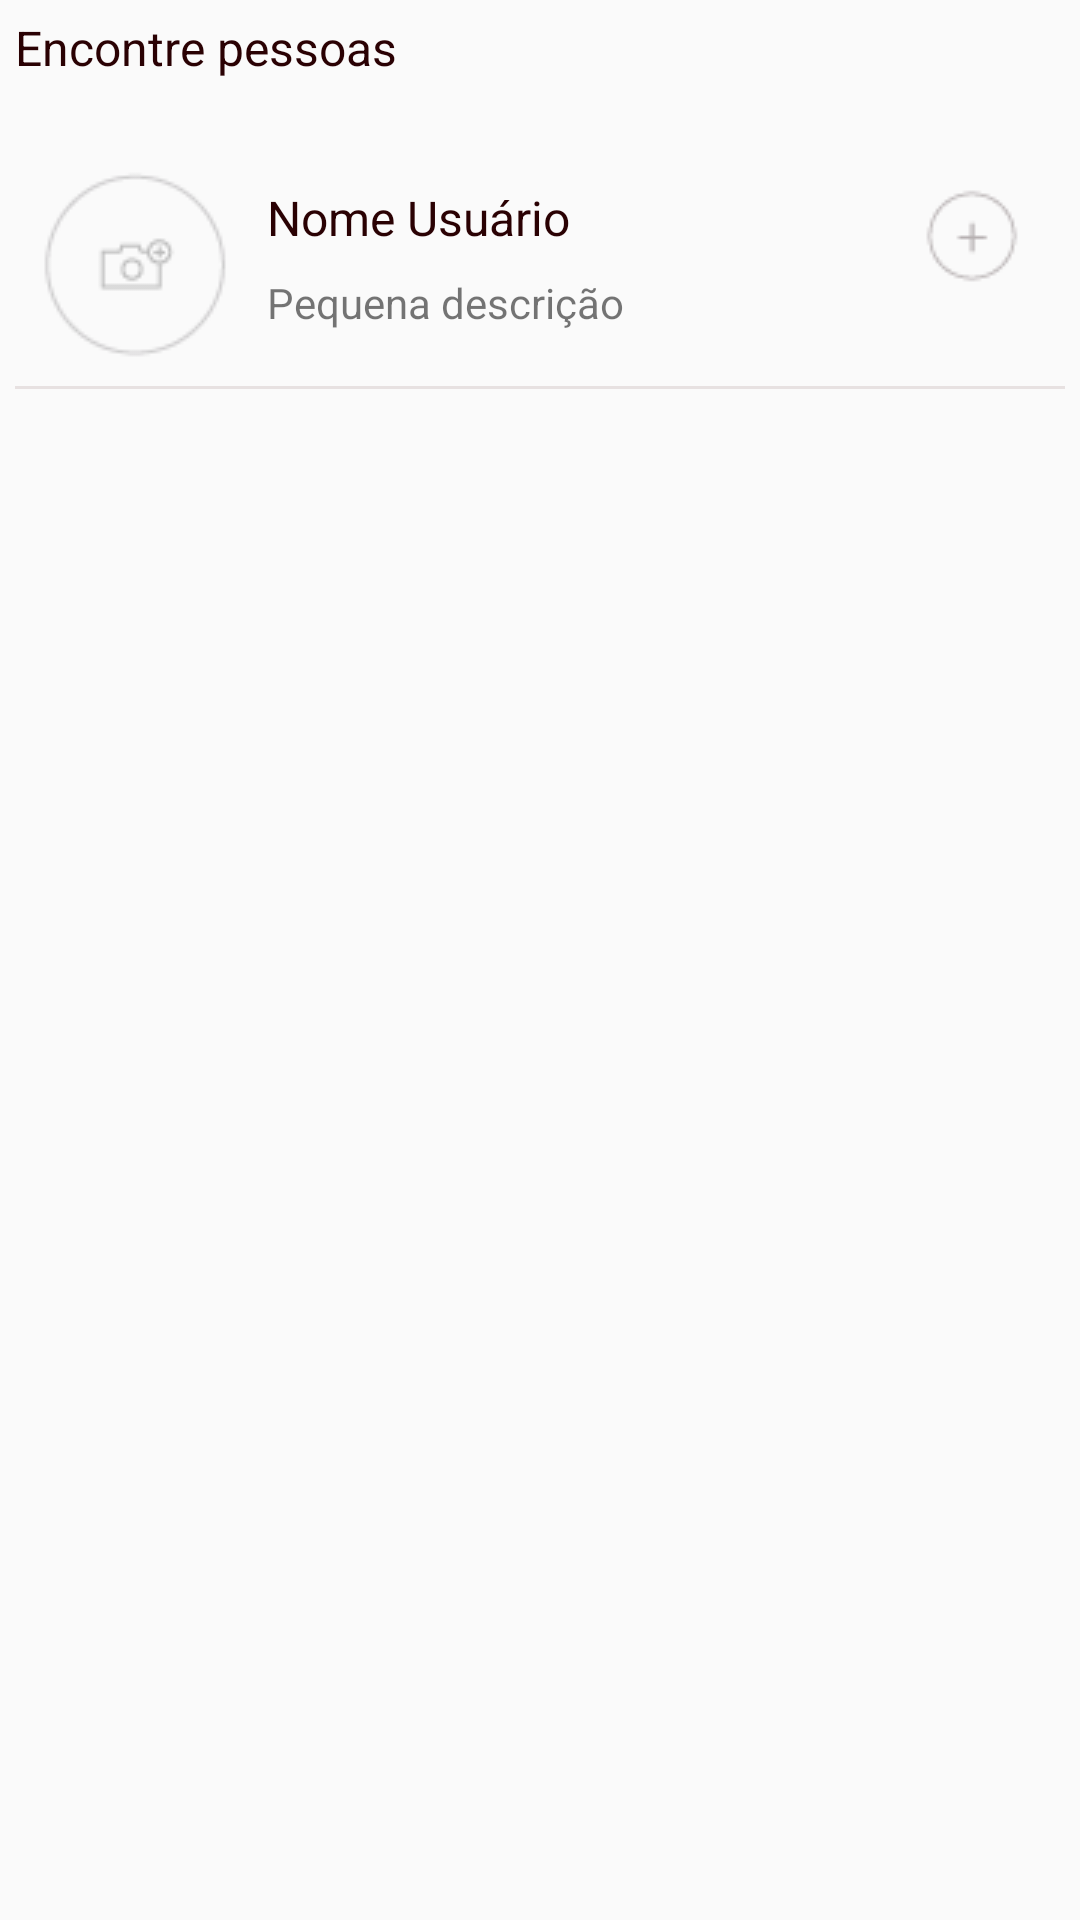

This screen was rendered from an Android layout file. Write that file and the resources it references.
<!-- AndroidManifest.xml: application theme AppTheme -->
<!-- res/layout/resultado_pessoas.xml -->
<?xml version="1.0" encoding="utf-8"?>
<ScrollView xmlns:android="http://schemas.android.com/apk/res/android"
    android:layout_width="match_parent"
    android:layout_height="match_parent">

    <RelativeLayout
        android:layout_width="match_parent"
        android:layout_height="wrap_content"
        android:id="@+id/wrap_resultados"
        android:paddingLeft="@dimen/padding"
        android:paddingRight="@dimen/padding"
        android:paddingTop="@dimen/padding">

        <TextView
            android:layout_width="wrap_content"
            android:layout_height="wrap_content"
            android:id="@+id/encontre_pessoas"
            android:text="Encontre pessoas"
            style="@style/estilo_nome"
            android:layout_marginBottom="@dimen/margem_bottom_encontre_pessoas"/>

        <ImageView
            android:layout_width="wrap_content"
            android:layout_height="wrap_content"
            android:id="@+id/foto_pequena"
            android:layout_below="@id/encontre_pessoas"
            android:src="@drawable/fotopequena"
            android:layout_marginTop="@dimen/padding"/>

        <TextView
            android:layout_width="wrap_content"
            android:layout_height="wrap_content"
            android:id="@+id/nome"
            android:text="@string/nome_usuario"
            android:layout_below="@id/encontre_pessoas"
            android:layout_toRightOf="@id/foto_pequena"
            android:layout_marginLeft="@dimen/padding"
            style="@style/estilo_nome"
            android:layout_marginTop="@dimen/margem_top_strings_pessoas"/>

        <TextView
            android:layout_width="wrap_content"
            android:layout_height="wrap_content"
            android:id="@+id/descricao_profissional"
            android:text="@string/descricao"
            android:layout_toRightOf="@id/foto_pequena"
            android:layout_below="@id/nome"
            android:layout_marginLeft="@dimen/padding"
            android:layout_marginTop="@dimen/margem_entre_strings_pessoas"/>

        <ImageButton
            android:layout_width="wrap_content"
            android:layout_height="wrap_content"
            android:id="@+id/adcionar"
            android:background="@drawable/adcionar"
            android:layout_below="@id/encontre_pessoas"
            android:layout_alignParentRight="true"
            android:layout_marginTop="@dimen/margem_adcionar"
            android:layout_marginRight="@dimen/margem_adcionar"/>

        <View
            android:layout_width="wrap_content"
            android:layout_height="1dp"
            android:background="@color/cinzaclaro"
            android:layout_below="@id/foto_pequena"
            android:layout_marginTop="@dimen/padding">

        </View>


    </RelativeLayout>

</ScrollView>
<!-- resources referenced by this layout -->
<resources>
  <color name="cinzaclaro">#e7e1e1</color>
  <dimen name="margem_adcionar">15dp</dimen>
  <dimen name="margem_bottom_encontre_pessoas">20dp</dimen>
  <dimen name="margem_entre_strings_pessoas">8dp</dimen>
  <dimen name="margem_top_strings_pessoas">15dp</dimen>
  <dimen name="padding">5dp</dimen>
  <!-- drawable adcionar: png bitmap (drawable, 546 bytes) -->
  <!-- drawable fotopequena: png bitmap (drawable, 1486 bytes) -->
  <string name="descricao">Pequena descrição</string>
  <string name="nome_usuario">Nome Usuário</string>
  <style name="estilo_nome">
          <item name="android:textColor">#2a0103</item>
          <item name="android:textSize">16sp</item>
      </style>
  <style name="AppTheme" parent="Theme.AppCompat.Light.DarkActionBar">
          
          <item name="colorPrimary">@color/colorPrimary</item>
          <item name="colorPrimaryDark">@color/colorPrimaryDark</item>
          <item name="colorAccent">@color/colorAccent</item>
      </style>
  <color name="colorPrimary">#3F51B5</color>
  <color name="colorPrimaryDark">#303F9F</color>
  <color name="colorAccent">#FF4081</color>
</resources>
